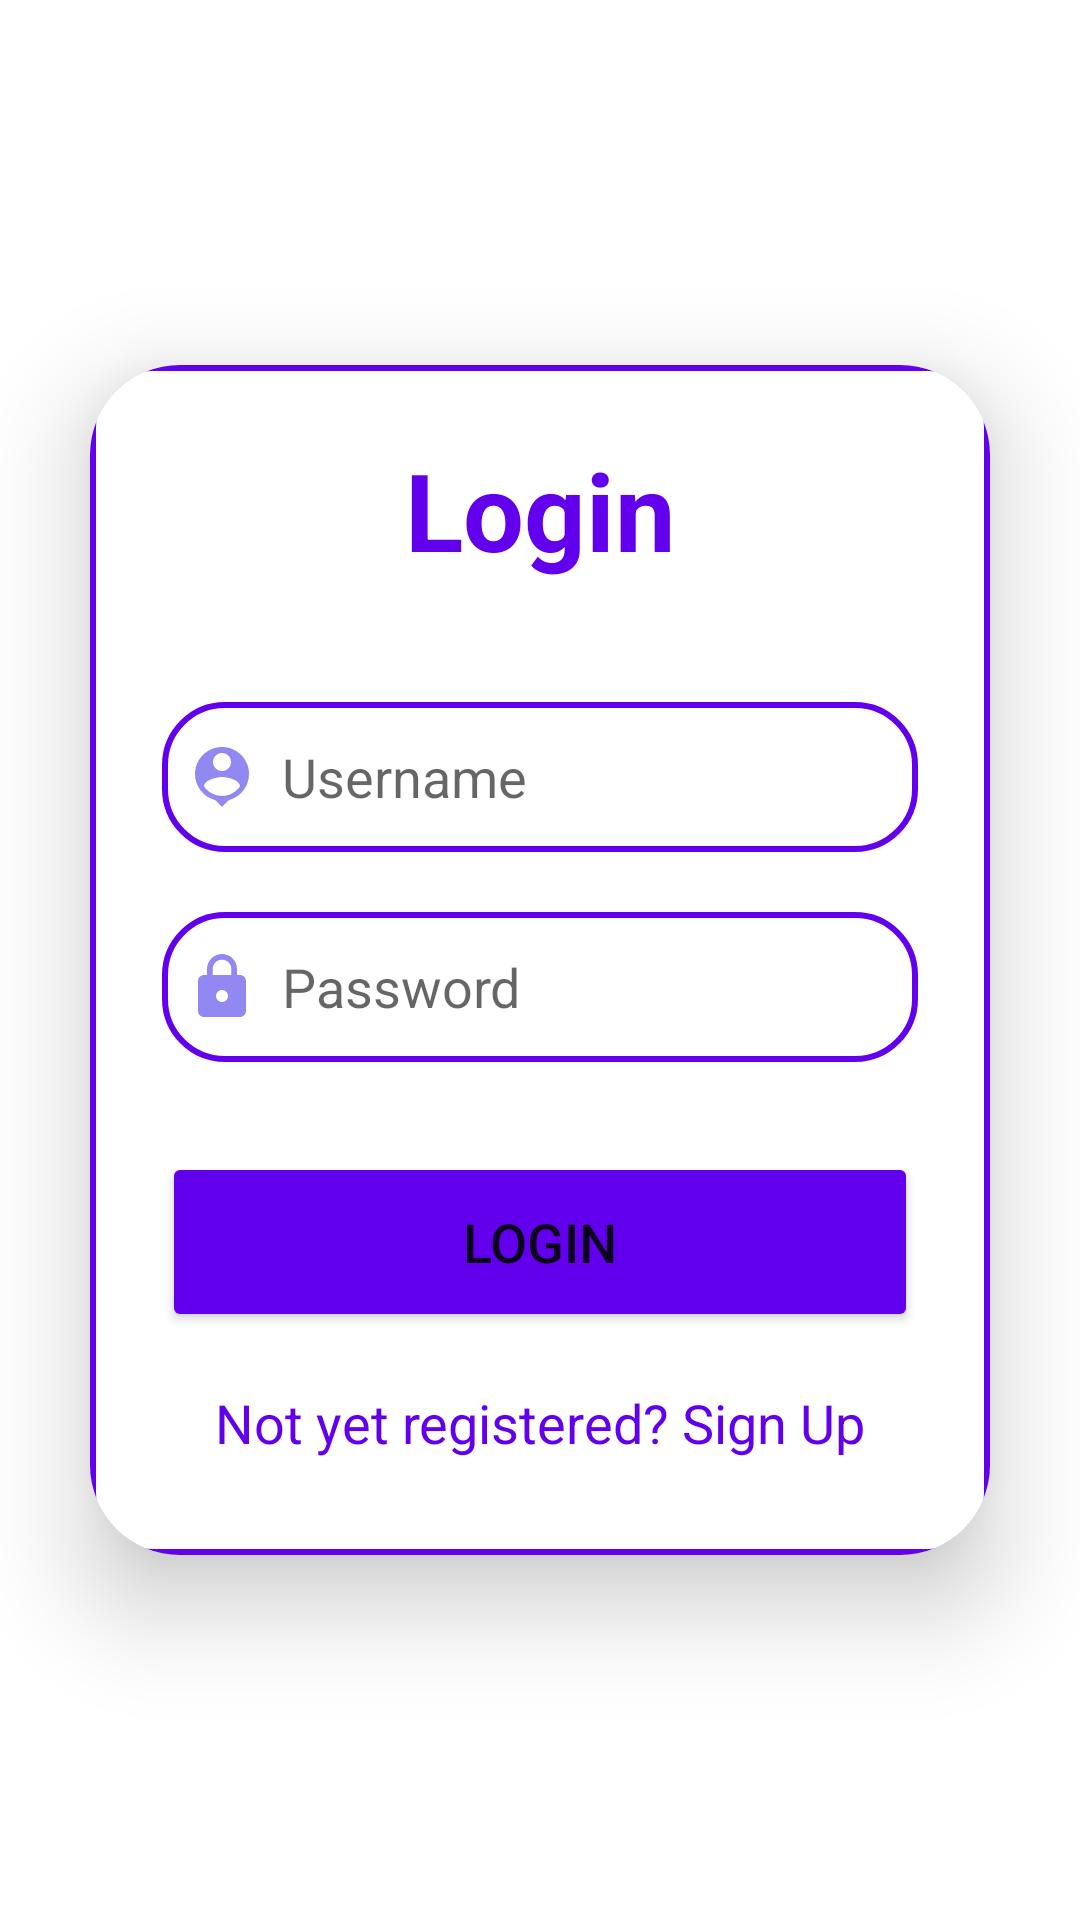

Here is an Android app screen rendered from its layout file. Give the layout XML and the strings, colors and styles it references.
<!-- AndroidManifest.xml: application theme Theme.Java -->
<!-- res/layout/activity_login.xml -->
<?xml version="1.0" encoding="utf-8"?>

<LinearLayout
    xmlns:android="http://schemas.android.com/apk/res/android"
    xmlns:app="http://schemas.android.com/apk/res-auto"
    xmlns:tools="http://schemas.android.com/tools"
    android:layout_width="match_parent"
    android:layout_height="match_parent"
    android:orientation="vertical"
    android:gravity="center"
    android:background="@drawable/bg"
    tools:context=".LoginActivity">

    <androidx.cardview.widget.CardView
        android:layout_width="match_parent"
        android:layout_height="wrap_content"
        android:layout_margin="30dp"
        app:cardCornerRadius="30dp"
        app:cardElevation="20dp">

        <LinearLayout
            android:layout_width="match_parent"
            android:layout_height="wrap_content"
            android:orientation="vertical"
            android:layout_gravity="center_horizontal"
            android:padding="24dp"
            android:background="@drawable/lavender_border">

            <TextView
                android:layout_width="match_parent"
                android:layout_height="wrap_content"
                android:text="Login"
                android:textSize="36sp"
                android:textAlignment="center"
                android:textStyle="bold"
                android:textColor="@color/purple_500"/>

            <EditText
                android:layout_width="match_parent"
                android:layout_height="50dp"
                android:id="@+id/login_username"
                android:background="@drawable/lavender_border"
                android:layout_marginTop="40dp"
                android:padding="8dp"
                android:hint="Username"
                android:drawableLeft="@drawable/baseline_person_pin_24"
                android:drawablePadding="8dp"
                android:textColor="@color/black"/>

            <EditText
                android:layout_width="match_parent"
                android:layout_height="50dp"
                android:id="@+id/login_password"
                android:background="@drawable/lavender_border"
                android:layout_marginTop="20dp"
                android:padding="8dp"
                android:hint="Password"
                android:inputType="textPassword"
                android:drawableLeft="@drawable/baseline_lock_24"
                android:drawablePadding="8dp"
                android:textColor="@color/black"/>

            <Button
                android:layout_width="match_parent"
                android:layout_height="60dp"
                android:text="Login"
                android:id="@+id/login_button"
                android:textSize="18sp"
                android:layout_marginTop="30dp"
                android:backgroundTint="@color/purple_500"
                app:cornerRadius = "20dp"/>

            <TextView
                android:layout_width="wrap_content"
                android:layout_height="wrap_content"
                android:id="@+id/signupRedirectText"
                android:text="Not yet registered? Sign Up"
                android:layout_gravity="center"
                android:padding="8dp"
                android:layout_marginTop="10dp"
                android:textColor="@color/purple_500"
                android:textSize="18sp"/>

        </LinearLayout>

    </androidx.cardview.widget.CardView>

</LinearLayout>
<!-- resources referenced by this layout -->
<resources>
  <color name="black">#FF000000</color>
  <color name="purple_500">#FF6200EE</color>
  <!-- drawable baseline_lock_24 (drawable) -->
  <vector xmlns:android="http://schemas.android.com/apk/res/android" android:height="24dp" android:tint="#9288F1" android:viewportHeight="24" android:viewportWidth="24" android:width="24dp">
        
      <path android:fillColor="@android:color/white" android:pathData="M18,8h-1L17,6c0,-2.76 -2.24,-5 -5,-5S7,3.24 7,6v2L6,8c-1.1,0 -2,0.9 -2,2v10c0,1.1 0.9,2 2,2h12c1.1,0 2,-0.9 2,-2L20,10c0,-1.1 -0.9,-2 -2,-2zM12,17c-1.1,0 -2,-0.9 -2,-2s0.9,-2 2,-2 2,0.9 2,2 -0.9,2 -2,2zM15.1,8L8.9,8L8.9,6c0,-1.71 1.39,-3.1 3.1,-3.1 1.71,0 3.1,1.39 3.1,3.1v2z"/>
      
  </vector>
  <!-- drawable baseline_person_pin_24 (drawable) -->
  <vector xmlns:android="http://schemas.android.com/apk/res/android" android:height="24dp" android:tint="#9288F1" android:viewportHeight="24" android:viewportWidth="24" android:width="24dp">
        
      <path android:fillColor="@android:color/white" android:pathData="M12,2c-4.97,0 -9,4.03 -9,9 0,4.17 2.84,7.67 6.69,8.69L12,22l2.31,-2.31C18.16,18.67 21,15.17 21,11c0,-4.97 -4.03,-9 -9,-9zM12,4c1.66,0 3,1.34 3,3s-1.34,3 -3,3 -3,-1.34 -3,-3 1.34,-3 3,-3zM12,18.3c-2.5,0 -4.71,-1.28 -6,-3.22 0.03,-1.99 4,-3.08 6,-3.08 1.99,0 5.97,1.09 6,3.08 -1.29,1.94 -3.5,3.22 -6,3.22z"/>
      
  </vector>
  <!-- drawable lavender_border (drawable) -->
  <?xml version="1.0" encoding="utf-8"?>
  
  <selector xmlns:android="http://schemas.android.com/apk/res/android">
      <item>
          <shape android:shape="rectangle">
              <solid android:color="@color/white"/>
              <corners android:radius="20dp"/>
              <stroke
                  android:width="2dp"
                  android:color="@color/purple_500"/>
          </shape>
      </item>
  </selector>
  <style name="Theme.Java" parent="Theme.MaterialComponents.DayNight.DarkActionBar">
          
          <item name="colorPrimary">@color/lavender</item>
          <item name="colorPrimaryVariant">@color/lavender</item>
          <item name="colorOnPrimary">@color/white</item>
          
          <item name="colorSecondary">@color/teal_200</item>
          <item name="colorSecondaryVariant">@color/teal_700</item>
          <item name="colorOnSecondary">@color/black</item>
          
          
          <item name="android:windowFullscreen">true</item>
      </style>
  <color name="white">#FFFFFFFF</color>
  <color name="lavender">#8692f7</color>
  <color name="teal_200">#FF03DAC5</color>
  <color name="teal_700">#FF018786</color>
</resources>
